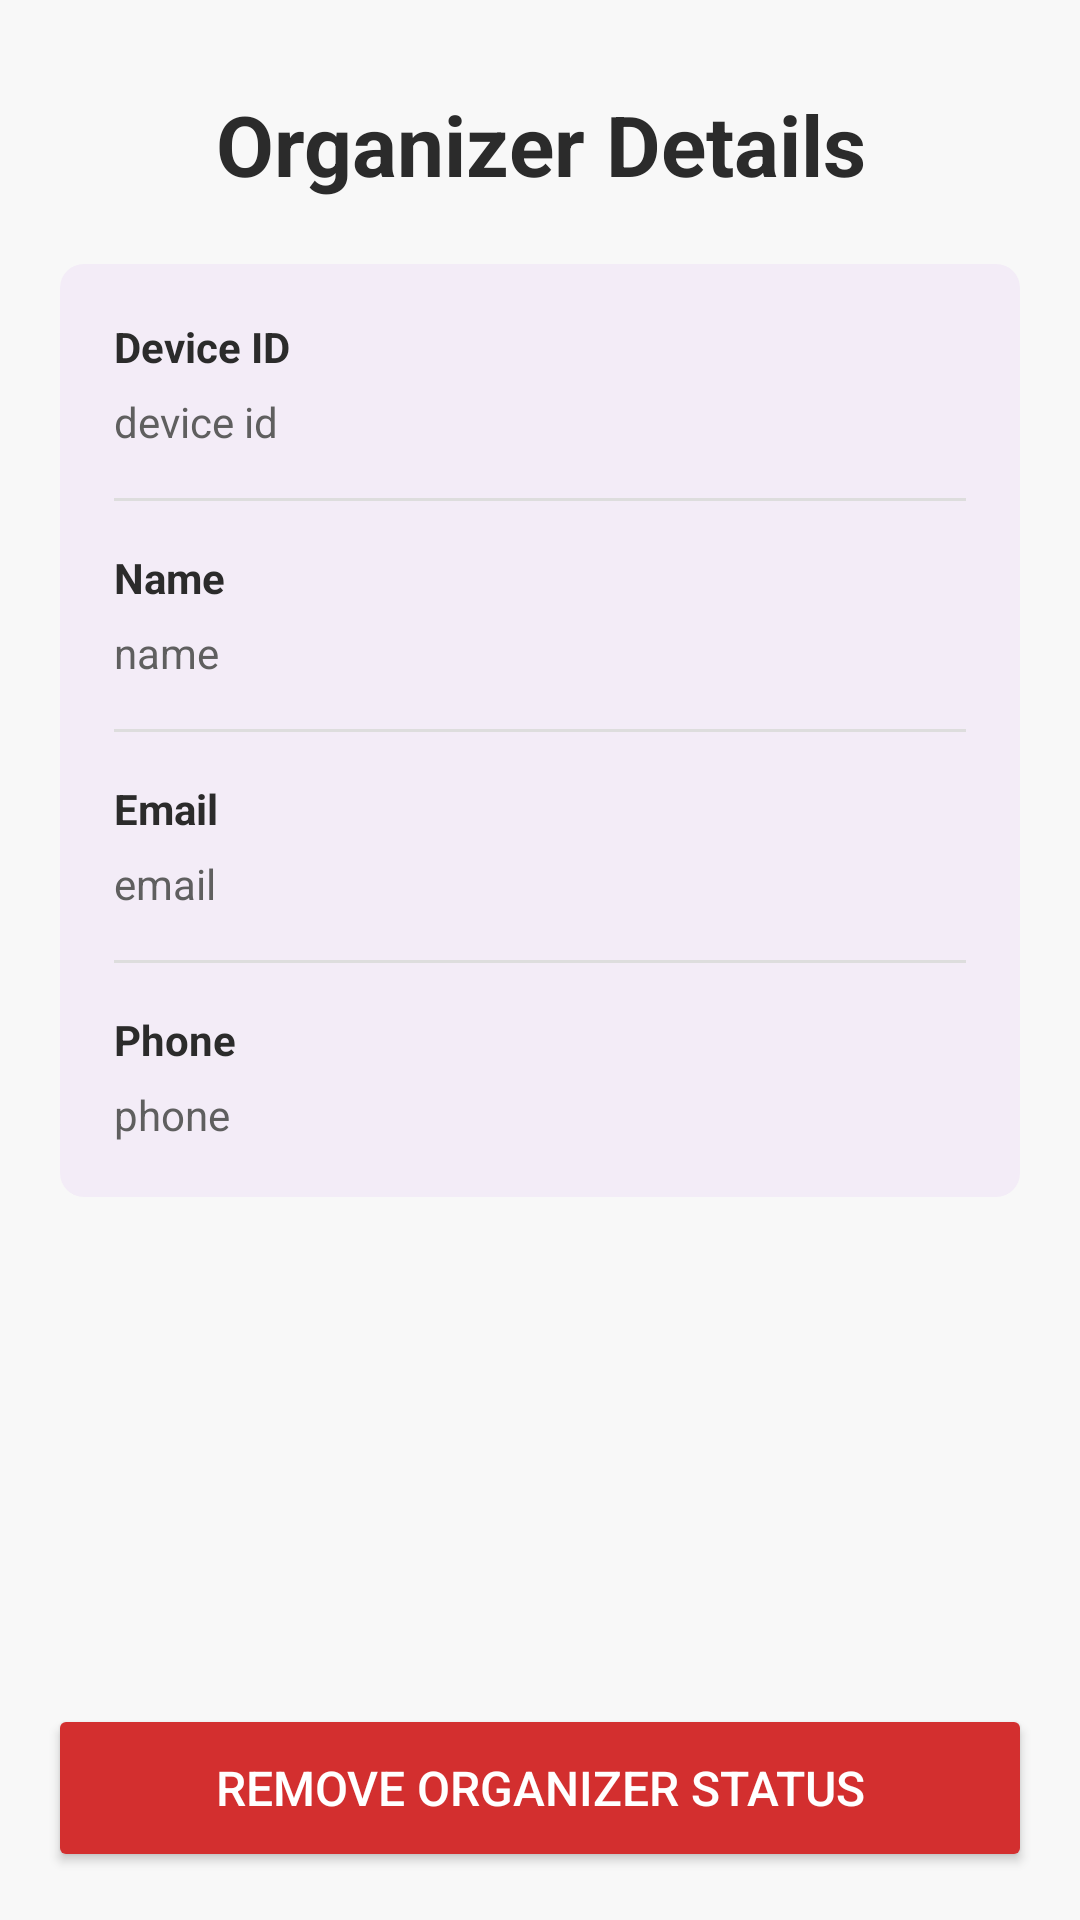

The Android layout XML behind this screen, and the referenced resources:
<!-- AndroidManifest.xml: application theme Theme.EventLotteryApp -->
<!-- res/layout/activity_admin_organizer_detail.xml -->
<?xml version="1.0" encoding="utf-8"?>
<LinearLayout xmlns:android="http://schemas.android.com/apk/res/android"
    android:layout_width="match_parent"
    android:layout_height="match_parent"
    android:orientation="vertical"
    android:background="#F8F8F8">

    <ScrollView
        android:layout_width="match_parent"
        android:layout_height="0dp"
        android:layout_weight="1"
        android:fillViewport="true">

        <LinearLayout
            android:layout_width="match_parent"
            android:layout_height="wrap_content"
            android:orientation="vertical"
            android:padding="20dp">

            <LinearLayout
                android:layout_width="match_parent"
                android:layout_height="wrap_content"
                android:orientation="horizontal"
                android:gravity="center_vertical"
                android:layout_marginTop="8dp"
                android:layout_marginBottom="20dp">

                <ImageButton
                    android:id="@+id/button_back"
                    android:layout_width="40dp"
                    android:layout_height="40dp"
                    android:background="@android:color/transparent"
                    android:contentDescription="Back"
                    android:src="@drawable/ic_arrow_back" />

                <TextView
                    android:layout_width="wrap_content"
                    android:layout_height="wrap_content"
                    android:text="Organizer Details"
                    android:textSize="28sp"
                    android:textStyle="bold"
                    android:textColor="#2B2B2B"
                    android:layout_marginStart="12dp" />
            </LinearLayout>

            <LinearLayout
                android:layout_width="match_parent"
                android:layout_height="wrap_content"
                android:orientation="vertical"
                android:background="@drawable/admin_card_background"
                android:padding="18dp">

                <TextView
                    android:layout_width="match_parent"
                    android:layout_height="wrap_content"
                    android:text="Device ID"
                    android:textColor="#2B2B2B"
                    android:textSize="14sp"
                    android:textStyle="bold"
                    android:layout_marginBottom="6dp" />

                <TextView
                    android:id="@+id/textDeviceId"
                    android:layout_width="match_parent"
                    android:layout_height="wrap_content"
                    android:text="device id"
                    android:textColor="#5F5F5F"
                    android:textSize="14sp" />

                <View
                    android:layout_width="match_parent"
                    android:layout_height="1dp"
                    android:layout_marginTop="16dp"
                    android:layout_marginBottom="16dp"
                    android:background="#DDDDDD" />

                <TextView
                    android:layout_width="match_parent"
                    android:layout_height="wrap_content"
                    android:text="Name"
                    android:textColor="#2B2B2B"
                    android:textSize="14sp"
                    android:textStyle="bold"
                    android:layout_marginBottom="6dp" />

                <TextView
                    android:id="@+id/textName"
                    android:layout_width="match_parent"
                    android:layout_height="wrap_content"
                    android:text="name"
                    android:textColor="#5F5F5F"
                    android:textSize="14sp" />

                <View
                    android:layout_width="match_parent"
                    android:layout_height="1dp"
                    android:layout_marginTop="16dp"
                    android:layout_marginBottom="16dp"
                    android:background="#DDDDDD" />

                <TextView
                    android:layout_width="match_parent"
                    android:layout_height="wrap_content"
                    android:text="Email"
                    android:textColor="#2B2B2B"
                    android:textSize="14sp"
                    android:textStyle="bold"
                    android:layout_marginBottom="6dp" />

                <TextView
                    android:id="@+id/textEmail"
                    android:layout_width="match_parent"
                    android:layout_height="wrap_content"
                    android:text="email"
                    android:textColor="#5F5F5F"
                    android:textSize="14sp" />

                <View
                    android:layout_width="match_parent"
                    android:layout_height="1dp"
                    android:layout_marginTop="16dp"
                    android:layout_marginBottom="16dp"
                    android:background="#DDDDDD" />

                <TextView
                    android:layout_width="match_parent"
                    android:layout_height="wrap_content"
                    android:text="Phone"
                    android:textColor="#2B2B2B"
                    android:textSize="14sp"
                    android:textStyle="bold"
                    android:layout_marginBottom="6dp" />

                <TextView
                    android:id="@+id/textPhone"
                    android:layout_width="match_parent"
                    android:layout_height="wrap_content"
                    android:text="phone"
                    android:textColor="#5F5F5F"
                    android:textSize="14sp" />

            </LinearLayout>
        </LinearLayout>
    </ScrollView>

    <Button
        android:id="@+id/btnRemoveOrganizer"
        android:layout_width="match_parent"
        android:layout_height="56dp"
        android:layout_marginStart="16dp"
        android:layout_marginTop="10dp"
        android:layout_marginEnd="16dp"
        android:layout_marginBottom="16dp"
        android:text="Remove Organizer Status"
        android:textSize="16sp"
        android:textColor="#FFFFFF"
        android:backgroundTint="#D32F2F" />

</LinearLayout>
<!-- resources referenced by this layout -->
<resources>
  <!-- drawable admin_card_background (drawable) -->
  <?xml version="1.0" encoding="utf-8"?>
  <shape xmlns:android="http://schemas.android.com/apk/res/android">
      <solid android:color="#F3ECF7" />
      <corners android:radius="8dp" />
  </shape>
  <style name="Theme.EventLotteryApp" parent="Base.Theme.EventLotteryApp" />
  <style name="Base.Theme.EventLotteryApp" parent="Theme.Material3.DayNight.NoActionBar">
          <item name="colorPrimary">@color/color_primary</item>
          <item name="colorOnPrimary">@color/color_on_primary</item>
          <item name="android:colorBackground">@color/color_background</item>
      </style>
  <color name="color_primary">#9C27B0</color>
  <color name="color_on_primary">#FFFFFF</color>
  <color name="color_background">#FFFFFF</color>
</resources>
